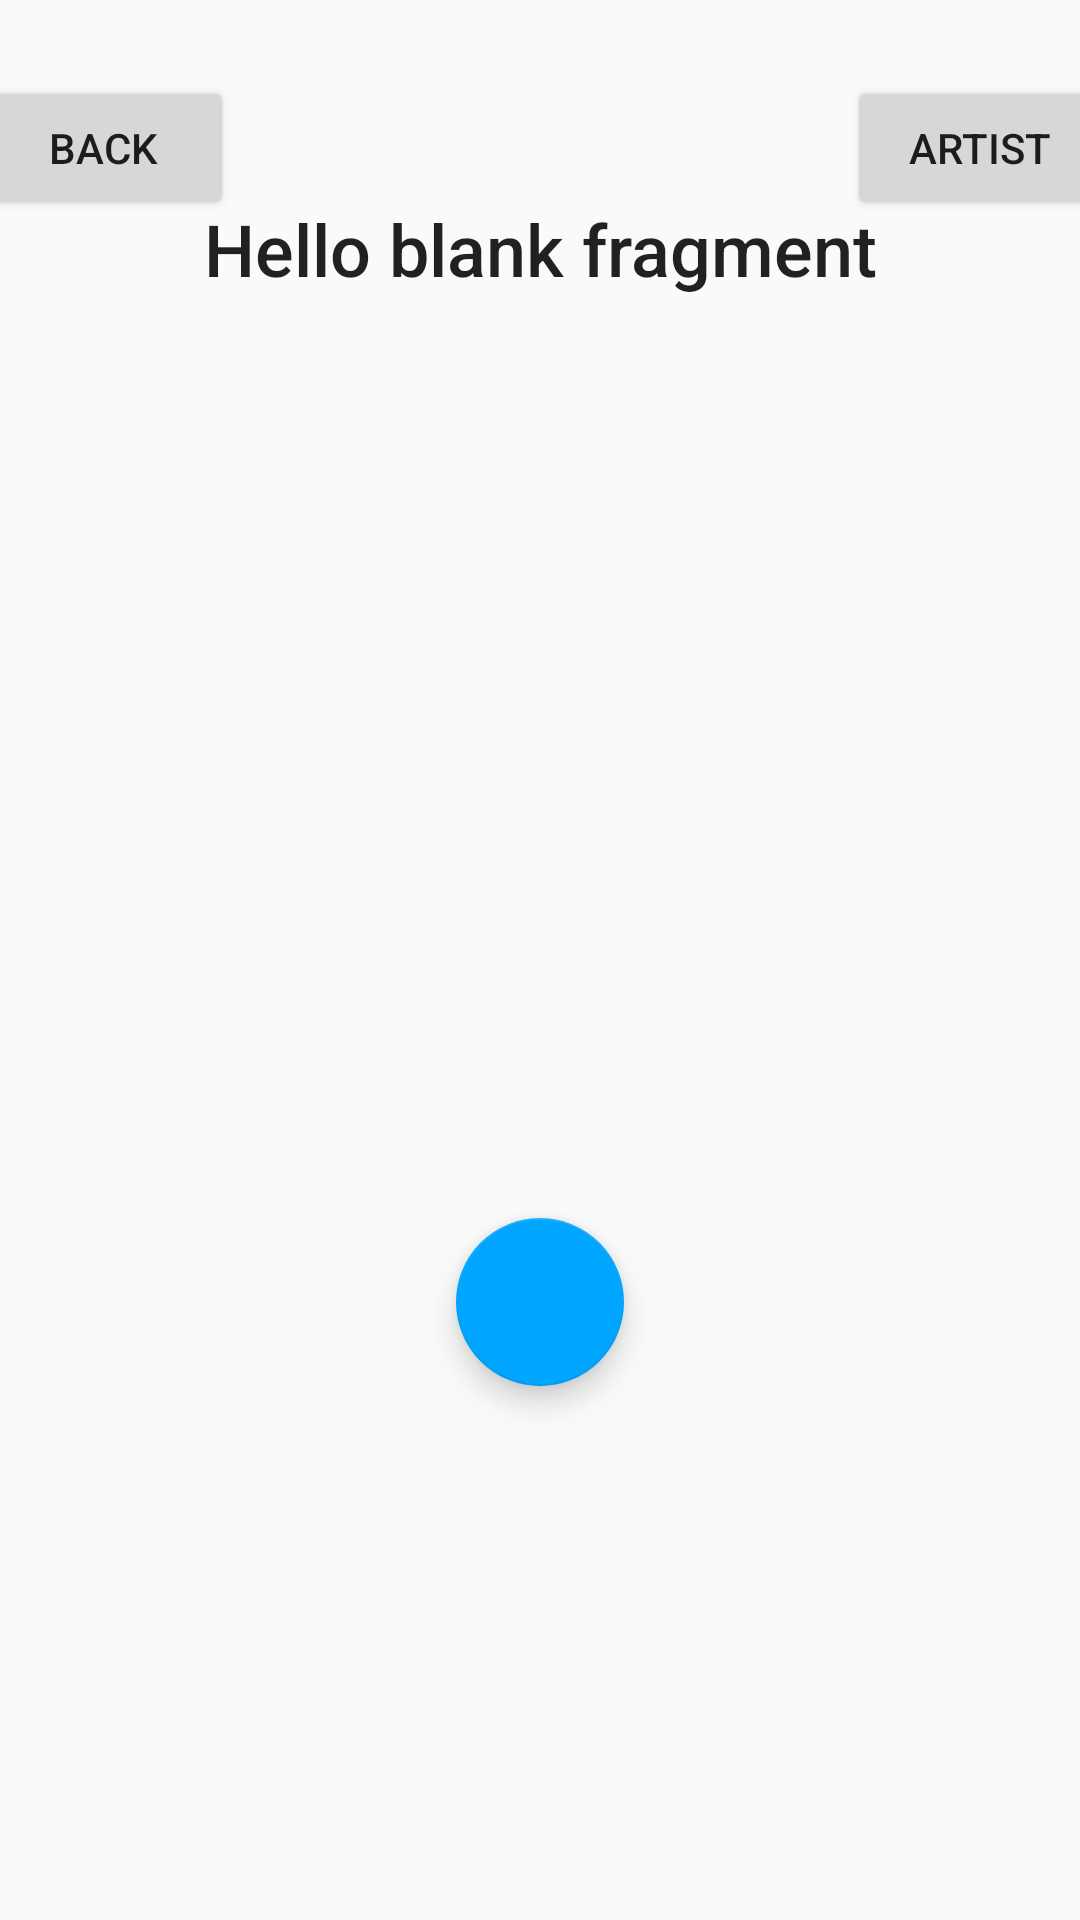

Produce the Android XML layout that renders to this screen, including the resource entries it uses.
<!-- AndroidManifest.xml: application theme Theme.MusicApp -->
<!-- res/layout/fragment_album.xml -->
<?xml version="1.0" encoding="utf-8"?>
<androidx.constraintlayout.widget.ConstraintLayout xmlns:android="http://schemas.android.com/apk/res/android"
    xmlns:app="http://schemas.android.com/apk/res-auto"
    xmlns:tools="http://schemas.android.com/tools"
    android:layout_width="match_parent"
    android:layout_height="match_parent"
    tools:context=".album.AlbumFragment">

    <Button
        android:id="@+id/backBTN"
        android:layout_width="wrap_content"
        android:layout_height="wrap_content"
        android:layout_marginTop="32dp"
        android:text="BACK"
        app:layout_constraintBottom_toTopOf="@id/albumTitleTV"
        app:layout_constraintEnd_toStartOf="@id/albumTitleTV"
        app:layout_constraintStart_toStartOf="parent"
        app:layout_constraintTop_toTopOf="parent" />

    <Button
        android:id="@+id/artistBTN"
        android:layout_width="wrap_content"
        android:layout_height="wrap_content"
        android:layout_marginTop="32dp"
        android:text="Artist"
        app:layout_constraintBottom_toTopOf="@id/albumTitleTV"
        app:layout_constraintEnd_toEndOf="parent"
        app:layout_constraintStart_toEndOf="@id/albumTitleTV"
        app:layout_constraintTop_toTopOf="parent" />

    <TextView
        android:id="@+id/albumTitleTV"
        android:layout_width="wrap_content"
        android:layout_height="wrap_content"
        android:text="@string/hello_blank_fragment"
        android:textAppearance="@style/TextAppearance.AppCompat.Body2"
        android:textSize="24sp"
        app:layout_constraintBottom_toTopOf="@id/artistImageIV"
        app:layout_constraintEnd_toEndOf="parent"
        app:layout_constraintStart_toStartOf="parent"
        app:layout_constraintTop_toTopOf="parent" />

    <ImageView
        android:id="@+id/artistImageIV"
        android:layout_width="200dp"
        android:layout_height="200dp"
        android:layout_marginTop="28dp"
        app:layout_constraintEnd_toEndOf="parent"
        app:layout_constraintStart_toStartOf="parent"
        app:layout_constraintTop_toTopOf="parent"
        app:layout_constraintBottom_toTopOf="@id/songsRV"
        tools:src="@tools:sample/avatars" />

    <androidx.recyclerview.widget.RecyclerView
        android:id="@+id/songsRV"
        android:layout_width="match_parent"
        android:layout_height="wrap_content"
        app:layout_constraintTop_toBottomOf="@+id/artistImageIV"
        app:layout_constraintBottom_toBottomOf="parent"
        app:layout_constraintEnd_toEndOf="parent"
        app:layout_constraintStart_toStartOf="parent" />

    <com.google.android.material.floatingactionbutton.FloatingActionButton
        android:id="@+id/addToPlaylist"
        android:layout_width="wrap_content"
        android:layout_height="wrap_content"
        android:layout_marginTop="8dp"
        android:layout_marginBottom="8dp"
        android:clickable="true"
        android:src="@drawable/baseline_library_music_24"
        app:backgroundTint="#00A5FF"
        app:layout_constraintBottom_toTopOf="@+id/songsRV"
        app:layout_constraintEnd_toEndOf="parent"
        app:layout_constraintHorizontal_bias="0.5"
        app:layout_constraintStart_toStartOf="parent"
        app:layout_constraintTop_toBottomOf="@+id/artistImageIV" />
</androidx.constraintlayout.widget.ConstraintLayout>
<!-- resources referenced by this layout -->
<resources>
  <string name="hello_blank_fragment">Hello blank fragment</string>
  <style name="Theme.MusicApp" parent="Theme.AppCompat.DayNight.DarkActionBar">
          <item name="colorPrimary">@color/design_default_color_primary</item>
          <item name="colorPrimaryDark">@color/design_default_color_primary_dark</item>
          <item name="colorAccent">@color/black</item>
      </style>
  <!-- not gathered from this repository: default colours our renderer supplied (Android Studio template values) -->
  <color name="black">#FF000000</color>
</resources>
